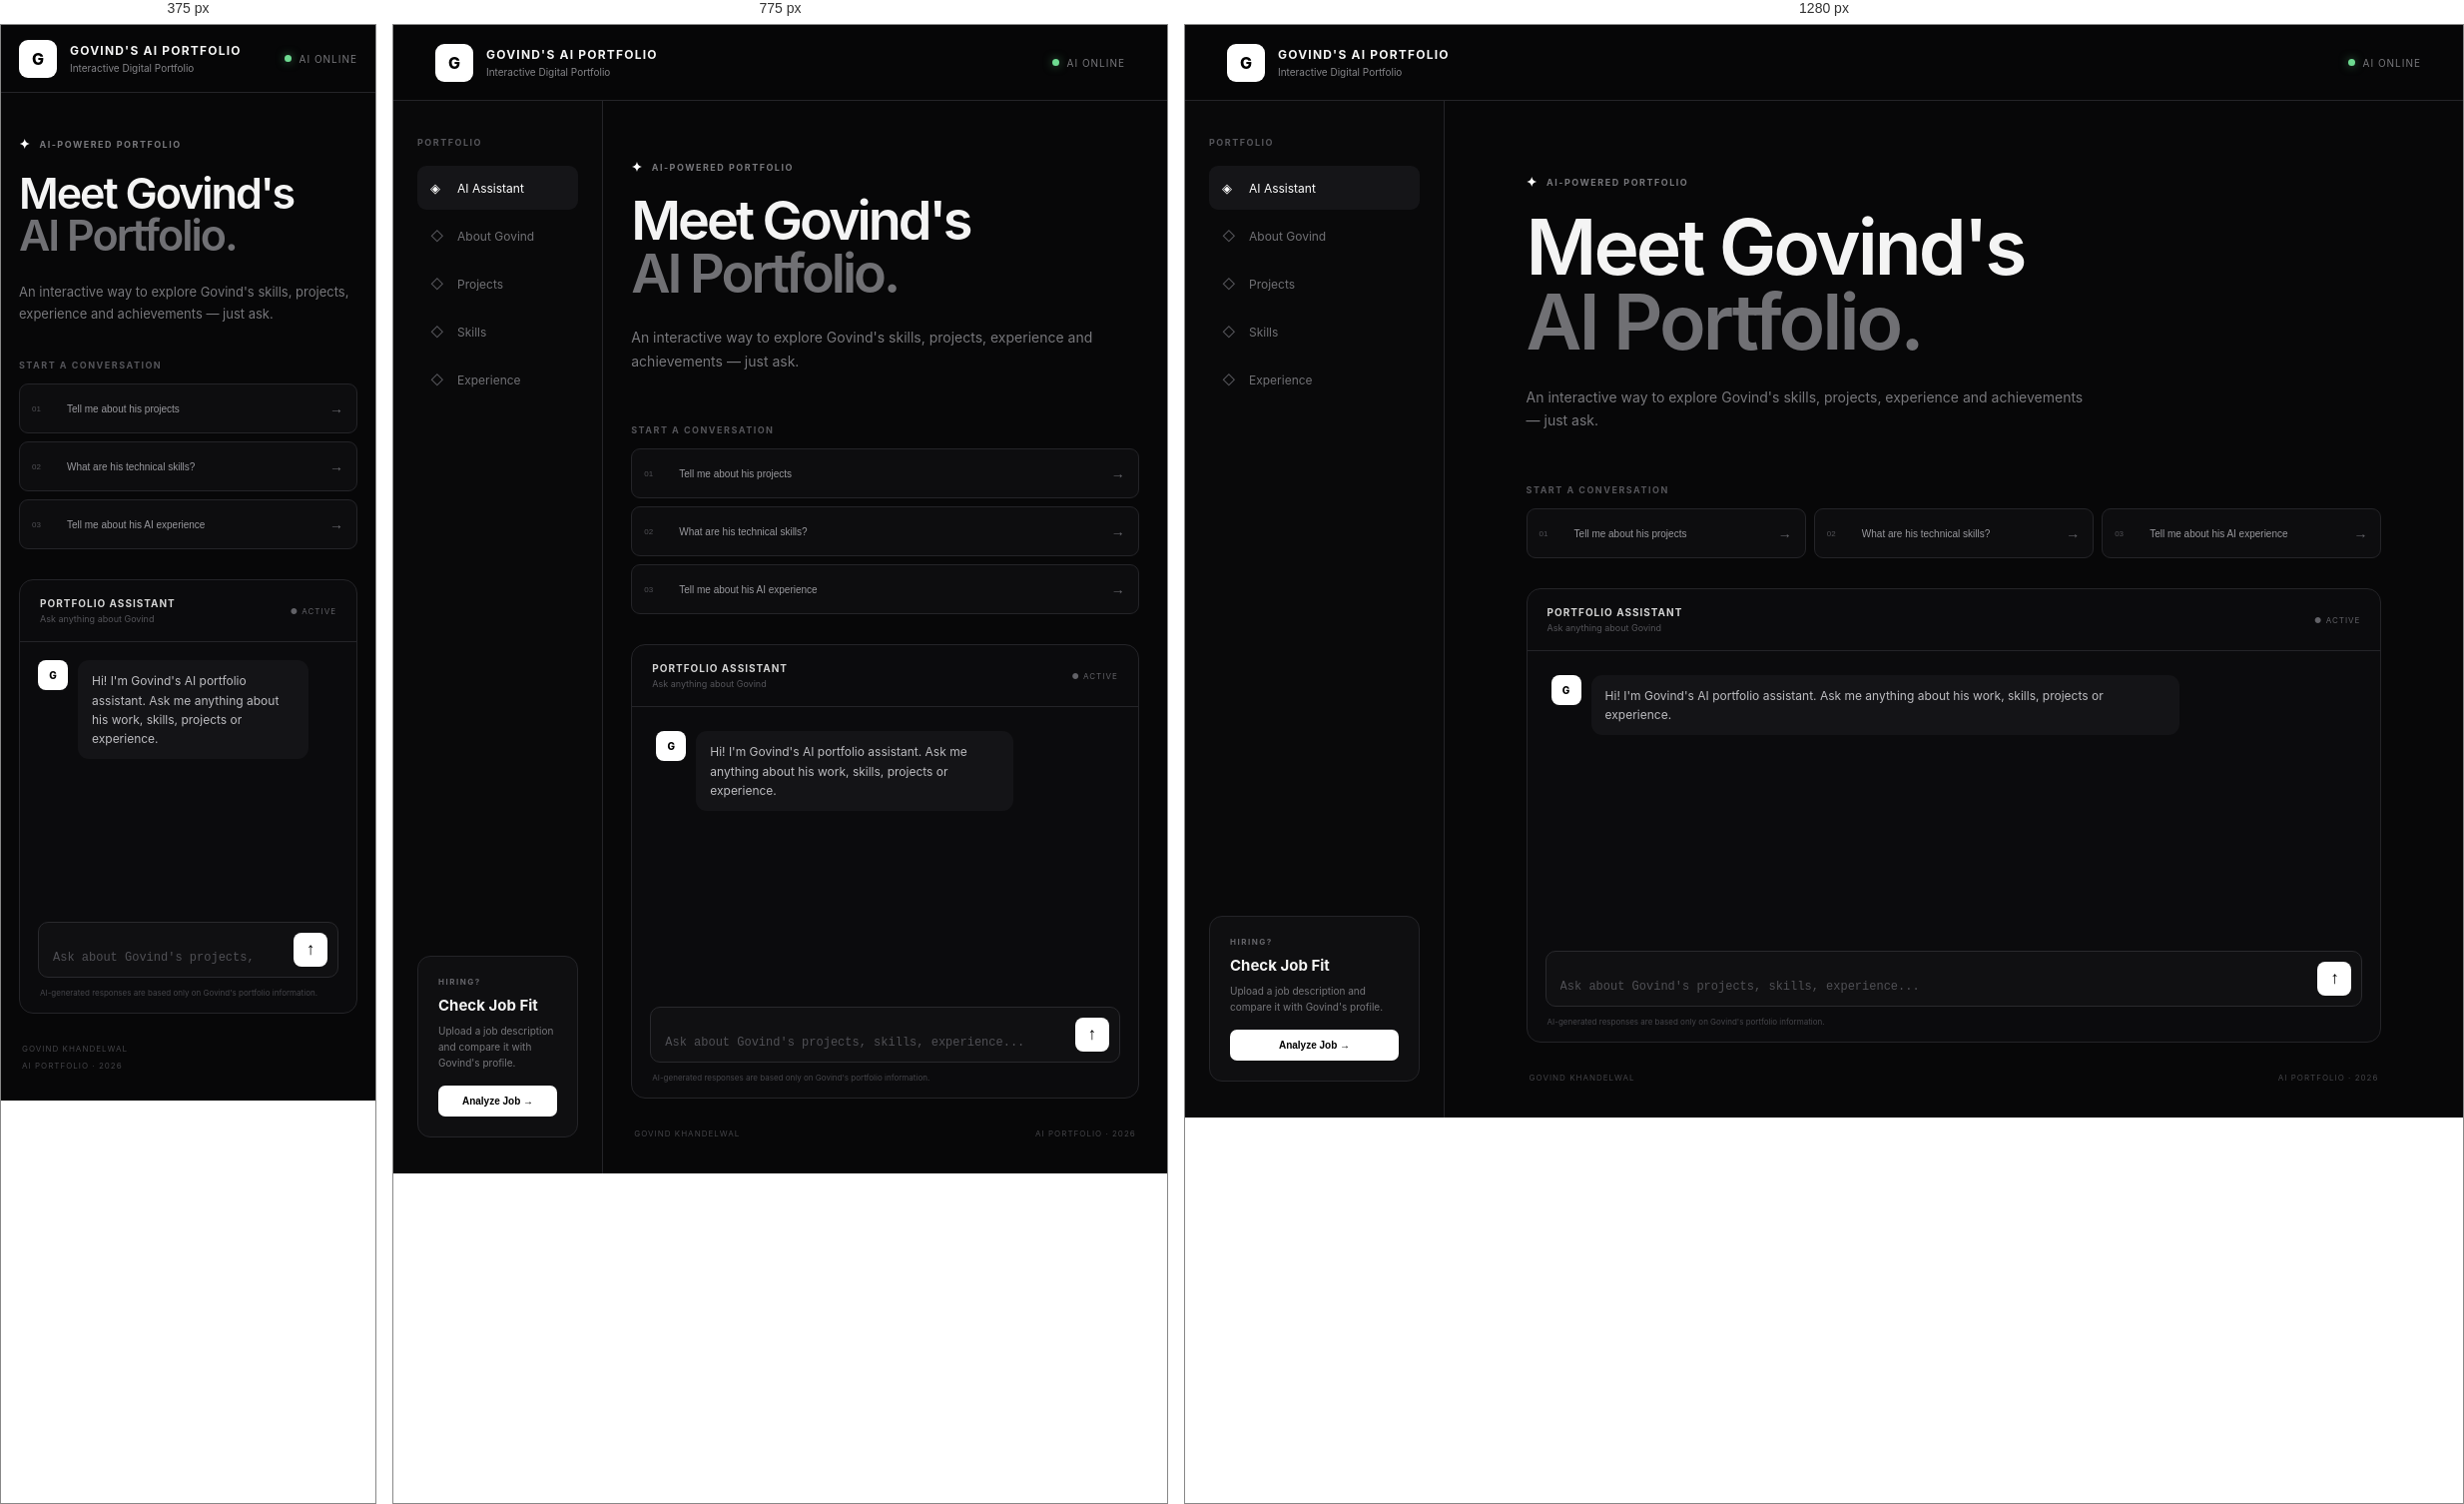
Rendered at 375 px, 775 px and 1280 px, left to right.

<!-- file: index.html -->
<!DOCTYPE html>
<html lang="en">

<head>
    <meta charset="UTF-8">
    <meta name="viewport" content="width=device-width, initial-scale=1.0">

    <title>Govind | AI Portfolio</title>

    <link rel="stylesheet" href="style.css">
</head>

<body>

    <div class="app">

        <!-- ================= HEADER ================= -->

        <header class="topbar">

            <div class="brand">

                <div class="brand-logo">
                    G
                </div>

                <div class="brand-text">
                    <h1>GOVIND'S AI PORTFOLIO</h1>
                    <p>Interactive Digital Portfolio</p>
                </div>

            </div>

            <div class="online-status">
                <span class="status-dot"></span>
                AI ONLINE
            </div>

        </header>


        <!-- ================= MAIN LAYOUT ================= -->

        <div class="main-layout">


            <!-- ================= SIDEBAR ================= -->

            <aside class="sidebar">

                <div class="sidebar-section">

                    <p class="sidebar-label">
                        PORTFOLIO
                    </p>

                    <div class="nav-item active">
                        <span>◈</span>
                        AI Assistant
                    </div>

                    <div class="nav-item">
                        <span>◇</span>
                        About Govind
                    </div>

                    <div class="nav-item">
                        <span>◇</span>
                        Projects
                    </div>

                    <div class="nav-item">
                        <span>◇</span>
                        Skills
                    </div>

                    <div class="nav-item">
                        <span>◇</span>
                        Experience
                    </div>

                </div>


                <div class="sidebar-bottom">

                    <div class="hiring-card">

                        <p class="hiring-label">
                            HIRING?
                        </p>

                        <h3>
                            Check Job Fit
                        </h3>

                        <p>
                            Upload a job description and
                            compare it with Govind's profile.
                        </p>

                        <button id="job-fit-button">
                            Analyze Job →
                        </button>

                        <input
                            type="file"
                            id="job-file-input"
                            accept=".pdf,.docx"
                            hidden
                        >

                    </div>

                </div>

            </aside>


            <!-- ================= CONTENT ================= -->

            <main class="content">


                <!-- Hero -->

                <section class="hero">

                    <div class="hero-tag">
                        <span>✦</span>
                        AI-POWERED PORTFOLIO
                    </div>

                    <h2>
                        Meet Govind's
                        <span>AI Portfolio.</span>
                    </h2>

                    <p>
                        An interactive way to explore Govind's
                        skills, projects, experience and
                        achievements — just ask.
                    </p>

                </section>


                <!-- Quick questions -->

                <section class="quick-section">

                    <div class="section-heading">
                        <span>START A CONVERSATION</span>
                    </div>

                    <div class="quick-buttons">

                        <button
                            class="quick-question"
                            data-question="Tell me about Govind's projects."
                        >
                            <span>01</span>
                            Tell me about his projects
                            <b>→</b>
                        </button>

                        <button
                            class="quick-question"
                            data-question="What are Govind's technical skills?"
                        >
                            <span>02</span>
                            What are his technical skills?
                            <b>→</b>
                        </button>

                        <button
                            class="quick-question"
                            data-question="Tell me about Govind's AI experience."
                        >
                            <span>03</span>
                            Tell me about his AI experience
                            <b>→</b>
                        </button>

                    </div>

                </section>


                <!-- Chat -->

                <section class="chat-section">

                    <div class="chat-header">

                        <div>
                            <p class="chat-title">
                                PORTFOLIO ASSISTANT
                            </p>

                            <p class="chat-subtitle">
                                Ask anything about Govind
                            </p>
                        </div>

                        <div class="chat-indicator">
                            ● ACTIVE
                        </div>

                    </div>


                    <div
                        id="chat-container"
                        class="chat-container"
                    >

                        <div class="message assistant-message">

                            <div class="message-avatar">
                                G
                            </div>

                            <div class="message-content">

                                <p>
                                    Hi! I'm Govind's AI portfolio
                                    assistant. Ask me anything about
                                    his work, skills, projects or
                                    experience.
                                </p>

                            </div>

                        </div>

                    </div>


                    <!-- Input -->

                    <div class="input-area">

                        <textarea
                            id="message-input"
                            placeholder="Ask about Govind's projects, skills, experience..."
                            rows="1"
                        ></textarea>

                        <button
                            id="send-button"
                            class="send-button"
                        >
                            ↑
                        </button>

                    </div>

                    <p class="input-note">
                        AI-generated responses are based only on
                        Govind's portfolio information.
                    </p>

                </section>


                <!-- Job fit result -->

                <section
                    id="job-fit-result"
                    class="job-fit-result hidden"
                >
                </section>


                <!-- Footer -->

                <footer>

                    <span>
                        GOVIND KHANDELWAL
                    </span>

                    <span>
                        AI PORTFOLIO · 2026
                    </span>

                </footer>

            </main>

        </div>

    </div>


    <script src="script.js"></script>

</body>

</html>

/* @media block from style.css */
@media (max-width: 900px) {

    .main-layout {
        grid-template-columns: 210px 1fr;
    }

    .content {
        padding: 55px 5% 30px;
    }

    .hero h2 {
        font-size: 54px;
    }

    .quick-buttons {
        grid-template-columns: 1fr;
    }

}

/* @media block from style.css */
@media (max-width: 650px) {

    .topbar {
        height: 68px;

        padding: 0 18px;
    }


    .main-layout {
        display: block;
    }


    .sidebar {
        display: none;
    }


    .content {
        padding: 40px 18px 25px;
    }


    .hero {
        margin-bottom: 35px;
    }


    .hero h2 {
        font-size: 43px;

        letter-spacing: -2px;
    }


    .hero > p {
        font-size: 13px;
    }


    .quick-buttons {
        grid-template-columns: 1fr;
    }


    .message {
        max-width: 90%;
    }


    .chat-container {
        min-height: 280px;

        padding: 18px;
    }


    footer {
        flex-direction: column;

        gap: 7px;
    }

}